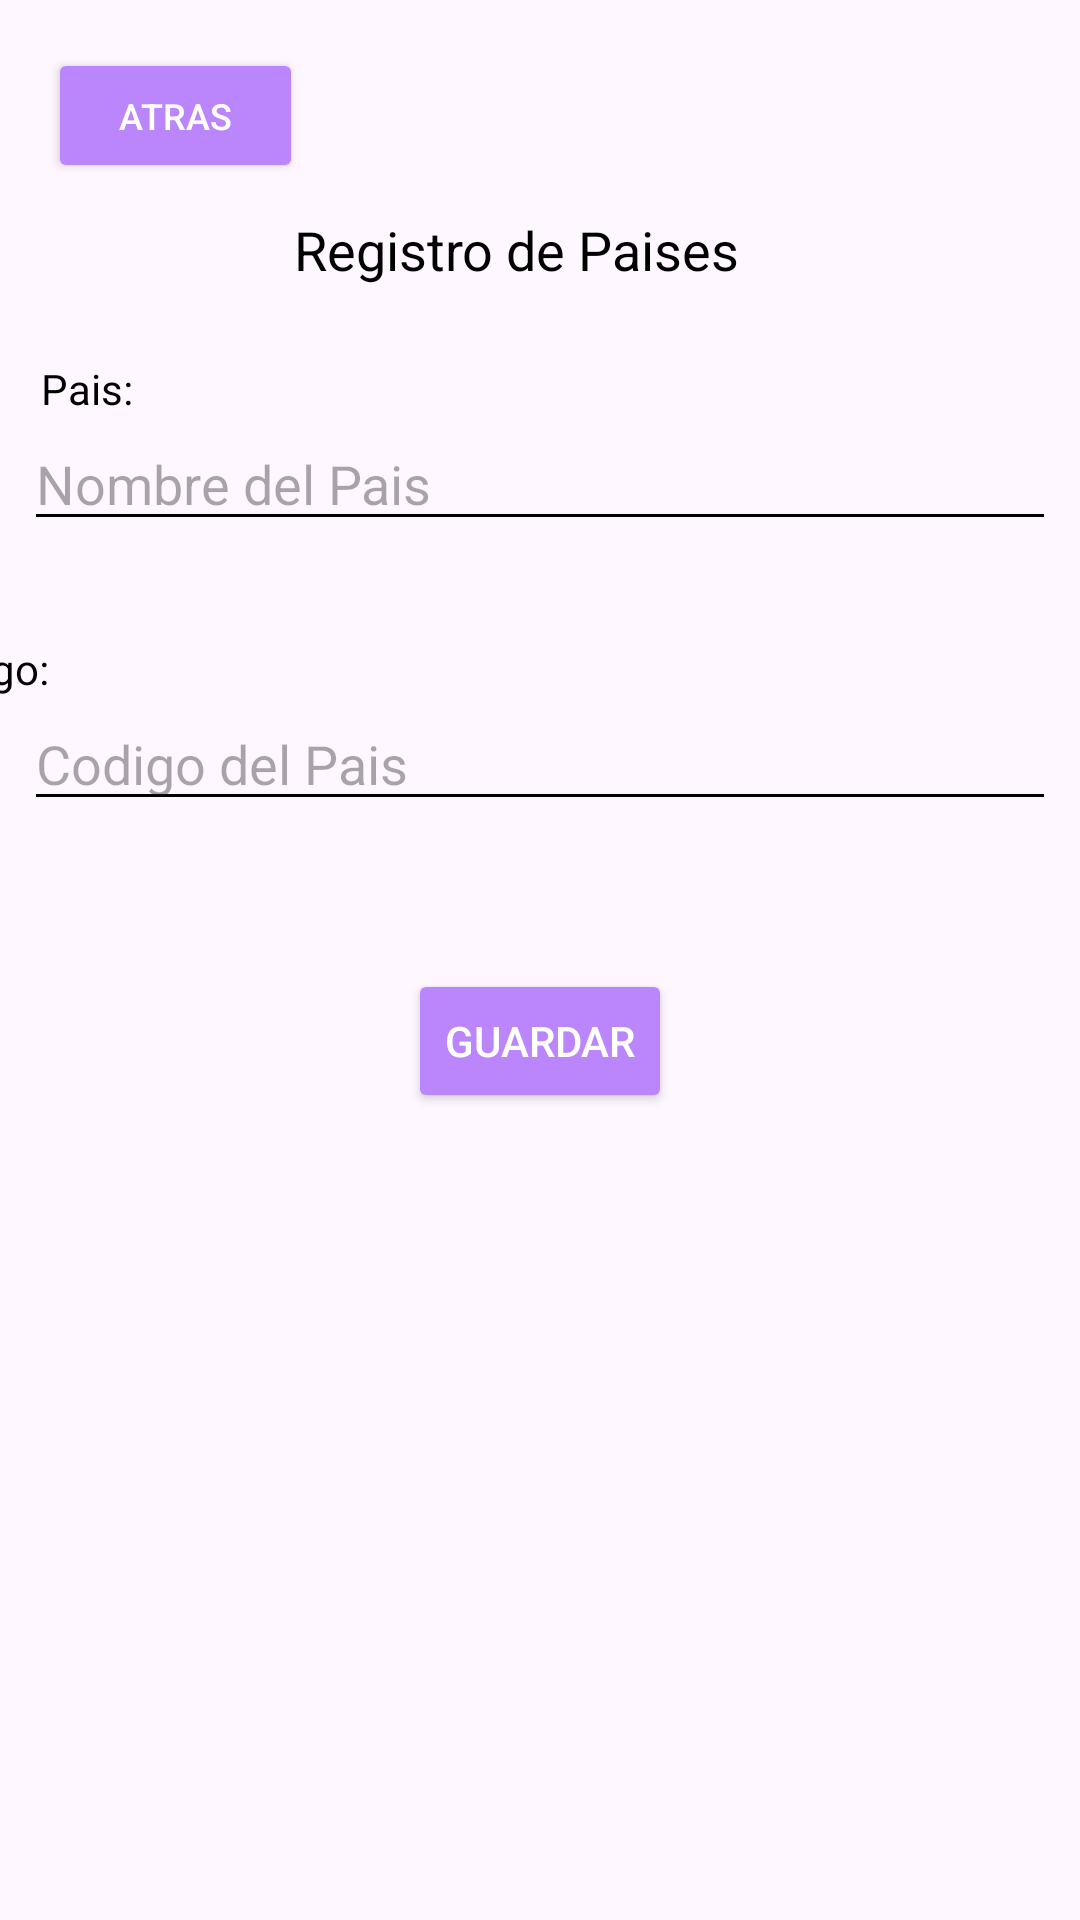

Produce the Android XML layout that renders to this screen, including the resource entries it uses.
<!-- AndroidManifest.xml: application theme Theme.PM1E10047 -->
<!-- res/layout/activity_pais.xml -->
<?xml version="1.0" encoding="utf-8"?>
<androidx.constraintlayout.widget.ConstraintLayout xmlns:android="http://schemas.android.com/apk/res/android"
    xmlns:app="http://schemas.android.com/apk/res-auto"
    xmlns:tools="http://schemas.android.com/tools"
    android:layout_width="match_parent"
    android:layout_height="match_parent"
    android:background="@drawable/fondo"
    tools:context=".Pais">

    <Button
        android:id="@+id/btnATras"
        android:layout_width="85dp"
        android:layout_height="45dp"
        android:layout_marginStart="16dp"
        android:layout_marginTop="16dp"
        android:backgroundTint="@color/purple_200"
        android:text="Atras"
        android:textColor="@color/white"
        android:textSize="12sp"
        app:layout_constraintStart_toStartOf="parent"
        app:layout_constraintTop_toTopOf="parent" />

    <EditText
        android:id="@+id/NomPais"
        android:layout_width="0dp"
        android:layout_height="wrap_content"
        android:layout_marginStart="8dp"
        android:layout_marginTop="36dp"
        android:layout_marginEnd="8dp"
        android:backgroundTint="@color/black"
        android:ems="10"
        android:hint="Nombre del Pais"
        android:inputType="textPersonName"
        app:layout_constraintEnd_toEndOf="parent"
        app:layout_constraintHorizontal_bias="0.0"
        app:layout_constraintStart_toStartOf="parent"
        app:layout_constraintTop_toBottomOf="@+id/textView7" />

    <EditText
        android:id="@+id/CodPais"
        android:layout_width="0dp"
        android:layout_height="wrap_content"
        android:layout_marginStart="8dp"
        android:layout_marginTop="52dp"
        android:layout_marginEnd="8dp"
        android:backgroundTint="@color/black"
        android:ems="10"
        android:hint="Codigo del Pais"
        android:inputType="number"
        app:layout_constraintEnd_toEndOf="parent"
        app:layout_constraintHorizontal_bias="0.0"
        app:layout_constraintStart_toStartOf="parent"
        app:layout_constraintTop_toBottomOf="@+id/NomPais" />

    <TextView
        android:id="@+id/txt"
        android:layout_width="wrap_content"
        android:layout_height="wrap_content"
        android:layout_marginEnd="344dp"
        android:text="Codigo:"
        android:textColor="@color/black"
        app:layout_constraintBottom_toTopOf="@+id/CodPais"
        app:layout_constraintEnd_toEndOf="parent"
        app:layout_constraintTop_toBottomOf="@+id/NomPais"
        app:layout_constraintVertical_bias="1.0" />

    <TextView
        android:id="@+id/textView7"
        android:layout_width="164dp"
        android:layout_height="32dp"
        android:text="Registro de Paises"
        android:textAppearance="@style/TextAppearance.AppCompat.Medium"
        android:textColor="@color/black"
        app:layout_constraintBottom_toBottomOf="parent"
        app:layout_constraintEnd_toEndOf="parent"
        app:layout_constraintStart_toStartOf="parent"
        app:layout_constraintTop_toTopOf="parent"
        app:layout_constraintVertical_bias="0.117" />

    <Button
        android:id="@+id/btnGUardar"
        android:layout_width="wrap_content"
        android:layout_height="wrap_content"
        android:backgroundTint="@color/purple_200"
        android:text="Guardar"
        android:textColor="@color/white"
        app:layout_constraintBottom_toBottomOf="parent"
        app:layout_constraintEnd_toEndOf="parent"
        app:layout_constraintStart_toStartOf="parent"
        app:layout_constraintTop_toBottomOf="@+id/CodPais"
        app:layout_constraintVertical_bias="0.155" />

    <TextView
        android:id="@+id/textView3"
        android:layout_width="wrap_content"
        android:layout_height="wrap_content"
        android:text="Pais:"
        android:textColor="@color/black"
        app:layout_constraintBottom_toTopOf="@+id/NomPais"
        app:layout_constraintEnd_toEndOf="parent"
        app:layout_constraintHorizontal_bias="0.041"
        app:layout_constraintStart_toStartOf="parent" />
</androidx.constraintlayout.widget.ConstraintLayout>
<!-- resources referenced by this layout -->
<resources>
  <style name="Theme.PM1E10047" parent="Base.Theme.PM1E10047" />
  <style name="Base.Theme.PM1E10047" parent="Theme.Material3.DayNight.NoActionBar">
          
          
      </style>
  <!-- not gathered from this repository: default colours our renderer supplied (Android Studio template values) -->
  <color name="purple_200">#FFBB86FC</color>
  <color name="black">#FF000000</color>
  <color name="white">#FFFFFFFF</color>
</resources>
